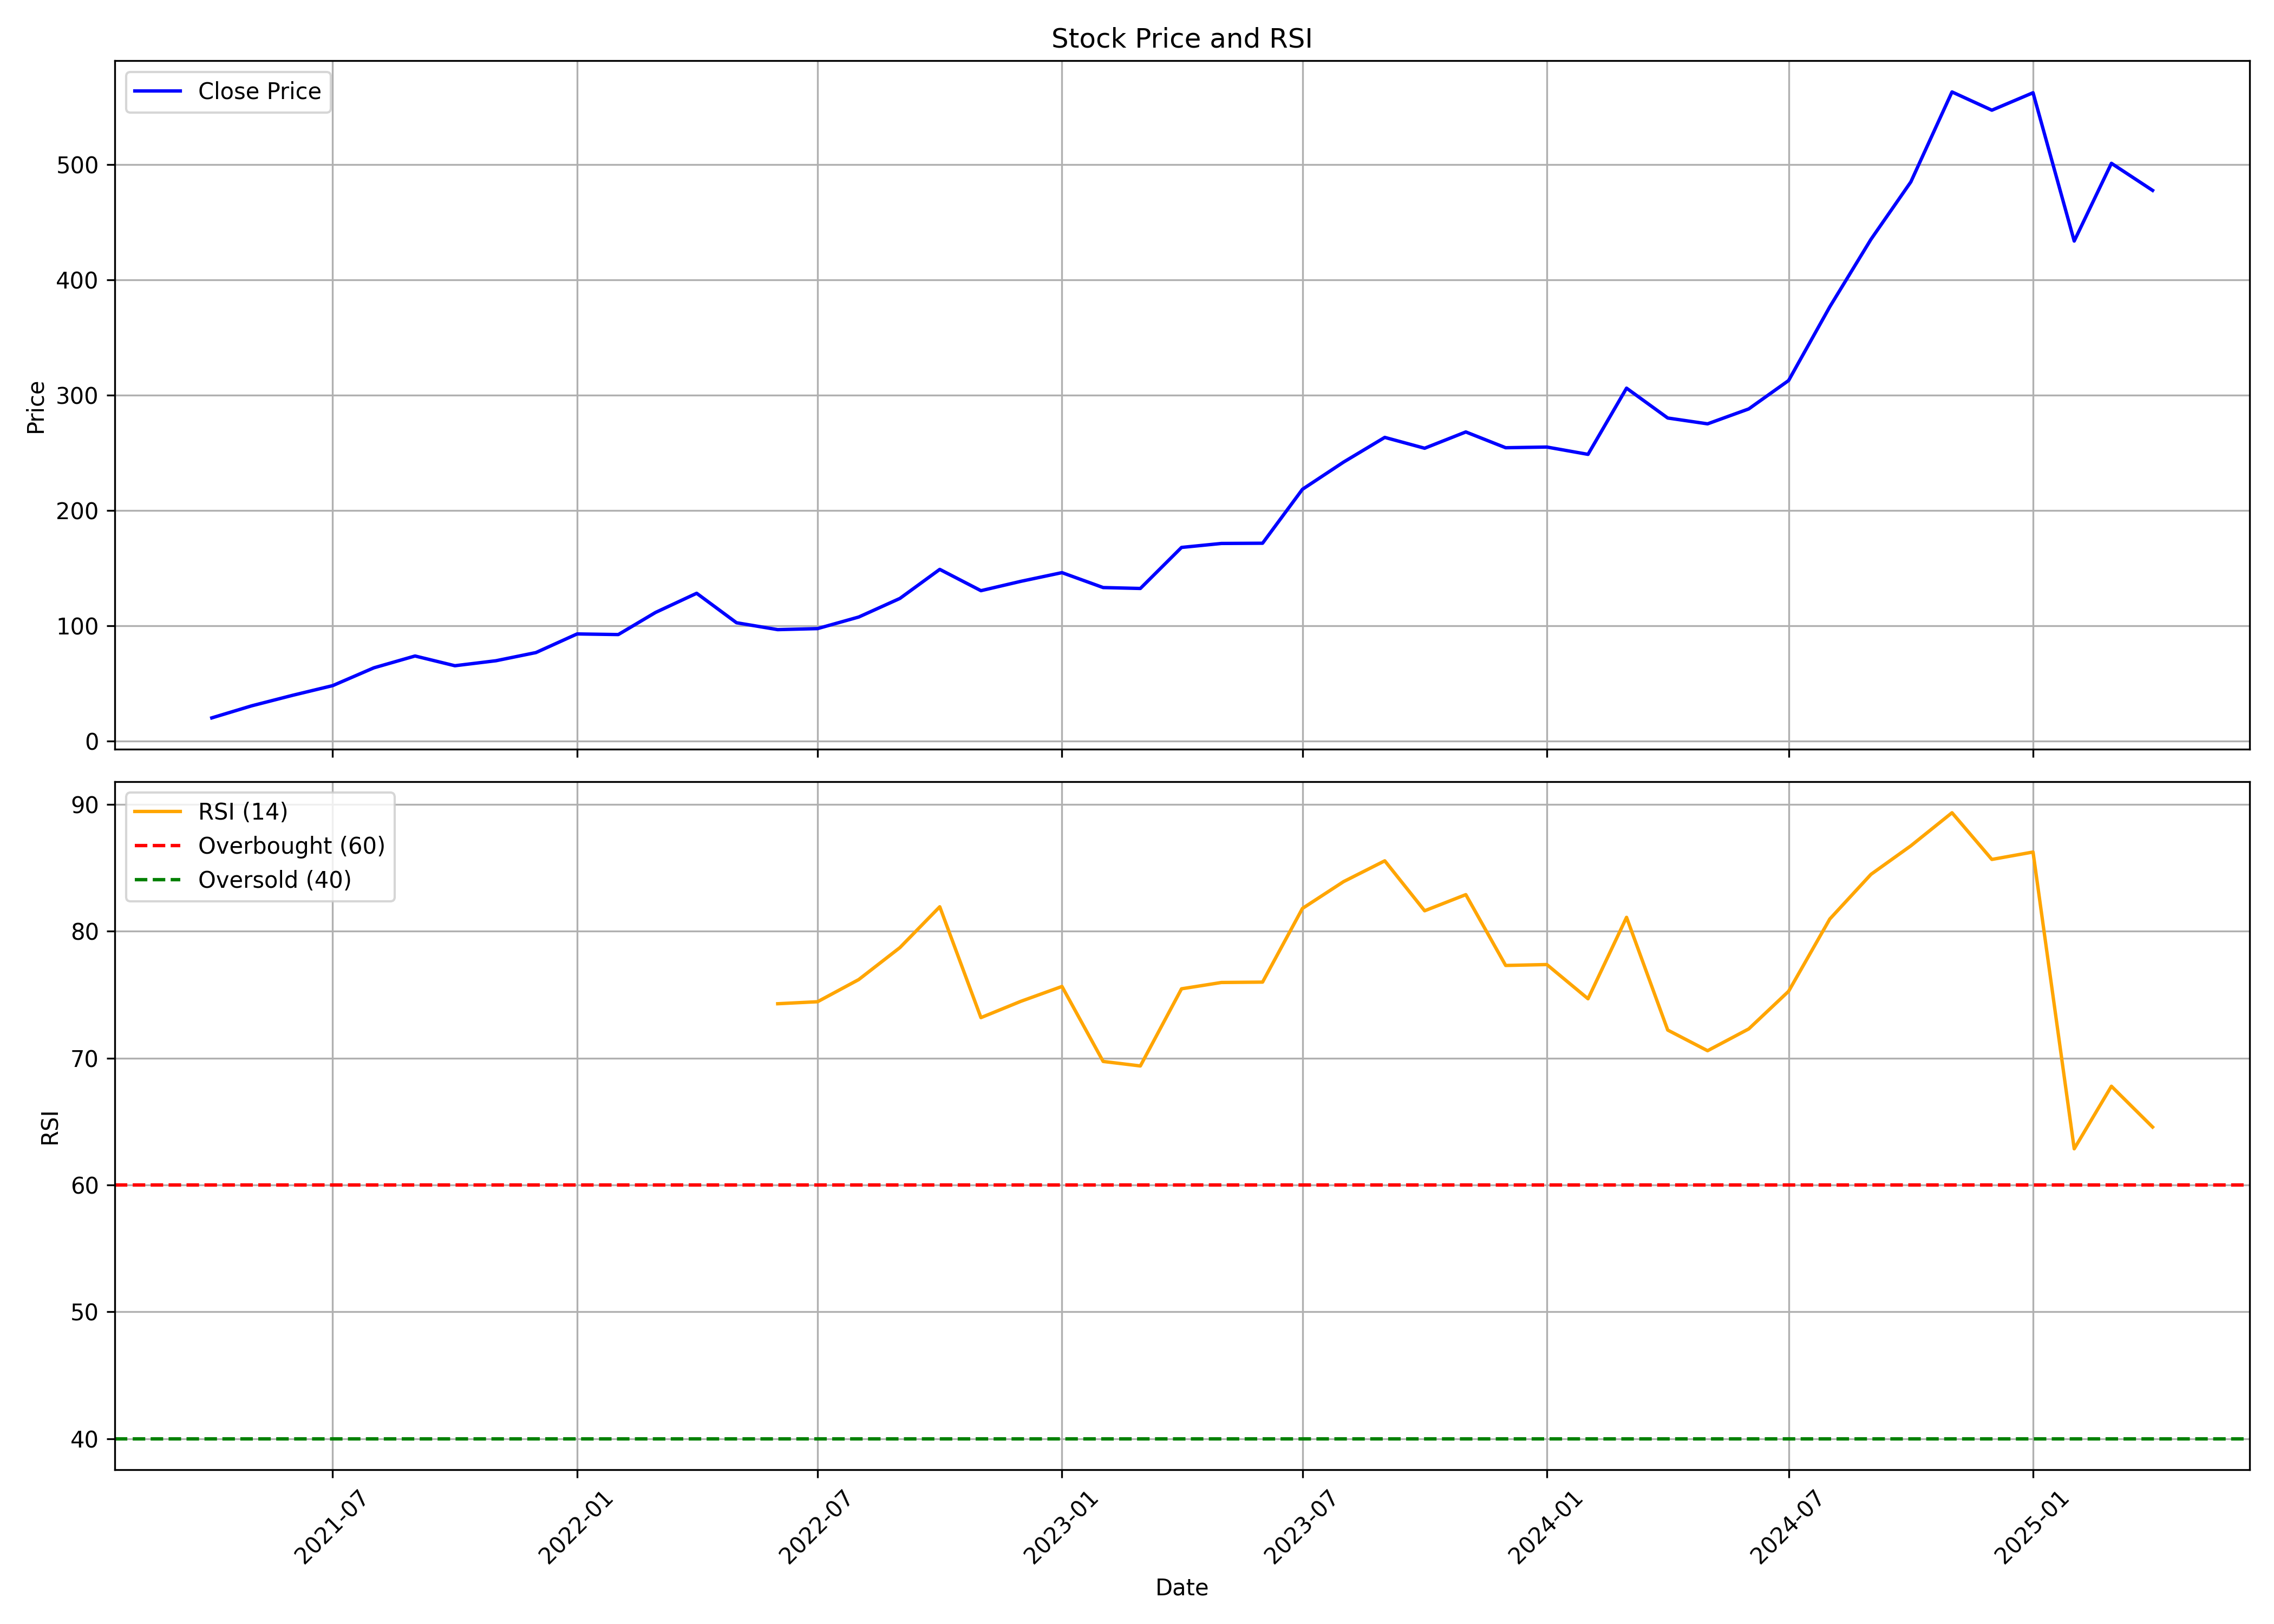

Values plotted in this chart, from the file beside it:
, Unnamed: 0, date, symbol, open, high, low, close, volume, rsi
0, 0, 2021-04-01, DEEPINDS, 16.44, 19.93, 16.37, 19.93, 61134, 
1, 1, 2021-05-01, DEEPINDS, 20.92, 34.79, 20.92, 30.39, 1715906, 
2, 2, 2021-06-01, DEEPINDS, 30.51, 47.12, 29.27, 39.56, 10713386, 
3, 3, 2021-07-01, DEEPINDS, 40.17, 54.19, 39.27, 47.92, 7813146, 
4, 4, 2021-08-01, DEEPINDS, 48.86, 70.21, 48.42, 63.36, 10013322, 
5, 5, 2021-09-01, DEEPINDS, 64.89, 78.16, 61.52, 73.63, 6536488, 
6, 6, 2021-10-01, DEEPINDS, 72.76, 84.52, 60.02, 65.18, 5692848, 
7, 7, 2021-11-01, DEEPINDS, 66.82, 84.4, 66, 69.54, 5498804, 
8, 8, 2021-12-01, DEEPINDS, 70.08, 79.51, 61.56, 76.6, 3159462, 
9, 9, 2022-01-01, DEEPINDS, 76.19, 100.1, 75.7, 92.77, 9258510, 
10, 10, 2022-02-01, DEEPINDS, 94.16, 110.2, 80.83, 92.23, 8334288, 
11, 11, 2022-03-01, DEEPINDS, 92.23, 119.7, 85.27, 111.4, 9149550, 
12, 12, 2022-04-01, DEEPINDS, 110.9, 140.8, 109.1, 128.1, 10243276, 
13, 13, 2022-05-01, DEEPINDS, 127.7, 134.3, 94.33, 102.5, 6541212, 
14, 14, 2022-06-01, DEEPINDS, 102.6, 119.3, 94.55, 96.5, 4500602, 74.29
15, 15, 2022-07-01, DEEPINDS, 97.63, 104.4, 91.23, 97.41, 2857324, 74.44
16, 16, 2022-08-01, DEEPINDS, 97.48, 109.1, 86.52, 107.4, 3013988, 76.19
17, 17, 2022-09-01, DEEPINDS, 107.3, 142.1, 103.7, 123.6, 6958194, 78.71
18, 18, 2022-10-01, DEEPINDS, 125.9, 158.6, 125.9, 148.8, 10321064, 81.93
19, 19, 2022-11-01, DEEPINDS, 148.7, 150.1, 123.1, 130.3, 3379482, 73.19
20, 20, 2022-12-01, DEEPINDS, 132, 140.4, 116.6, 138.4, 3121352, 74.48
21, 21, 2023-01-01, DEEPINDS, 139.7, 158.6, 127.1, 146, 4267198, 75.65
22, 22, 2023-02-01, DEEPINDS, 146.7, 157.5, 128.3, 133, 3049092, 69.74
23, 23, 2023-03-01, DEEPINDS, 133.5, 138.9, 124, 132.2, 1334668, 69.38
24, 24, 2023-04-01, DEEPINDS, 134, 175.2, 133.7, 167.8, 4477754, 75.46
25, 25, 2023-05-01, DEEPINDS, 167.8, 187.9, 150.9, 171.3, 5763418, 75.96
26, 26, 2023-06-01, DEEPINDS, 172.2, 184.2, 166, 171.5, 3039929, 75.99
27, 27, 2023-07-01, DEEPINDS, 172.4, 225.2, 172.4, 218.3, 8802776, 81.8
28, 28, 2023-08-01, DEEPINDS, 220.3, 277.6, 213, 241.9, 7316144, 83.91
29, 29, 2023-09-01, DEEPINDS, 242.1, 277, 236, 263.3, 5203741, 85.55
30, 30, 2023-10-01, DEEPINDS, 265.2, 296.1, 231.8, 253.9, 5002111, 81.61
31, 31, 2023-11-01, DEEPINDS, 253.9, 272.8, 238.2, 268, 3644094, 82.89
32, 32, 2023-12-01, DEEPINDS, 268.8, 280.6, 240.6, 254.4, 7641132, 77.3
33, 33, 2024-01-01, DEEPINDS, 255.6, 276.4, 240.1, 254.9, 2864597, 77.38
34, 34, 2024-02-01, DEEPINDS, 253.1, 266.7, 225.2, 248.6, 5079496, 74.68
35, 35, 2024-03-01, DEEPINDS, 249.9, 329.1, 232.3, 306, 12013082, 81.1
36, 36, 2024-04-01, DEEPINDS, 308.5, 324.4, 277.8, 280.1, 4767817, 72.21
37, 37, 2024-05-01, DEEPINDS, 280.1, 313.3, 269.3, 275.1, 4987633, 70.58
38, 38, 2024-06-01, DEEPINDS, 287.2, 307.5, 241.1, 288, 2571782, 72.3
39, 39, 2024-07-01, DEEPINDS, 288.9, 335.7, 281.3, 312.7, 7041451, 75.27
40, 40, 2024-08-01, DEEPINDS, 320.0, 396, 297.6, 376.6, 14650080, 80.97
41, 41, 2024-09-01, DEEPINDS, 379, 476.6, 369.5, 435.2, 17405256, 84.49
42, 42, 2024-10-01, DEEPINDS, 435.0, 509.5, 402, 485.0, 6424078, 86.74
43, 43, 2024-11-01, DEEPINDS, 486.0, 573.7, 472.3, 563.1, 7357044, 89.34
44, 44, 2024-12-01, DEEPINDS, 564, 619.8, 523.8, 547.2, 6752774, 85.66
45, 45, 2025-01-01, DEEPINDS, 547.2, 624.4, 459.4, 562.4, 7001504, 86.25
46, 46, 2025-02-01, DEEPINDS, 580.0, 589.9, 430.3, 433.7, 4583391, 62.85
47, 47, 2025-03-01, DEEPINDS, 433.0, 517, 421.2, 501.1, 3302125, 67.78
48, 48, 2025-04-01, DEEPINDS, 492.1, 510, 381.0, 477.6, 3104893, 64.57
